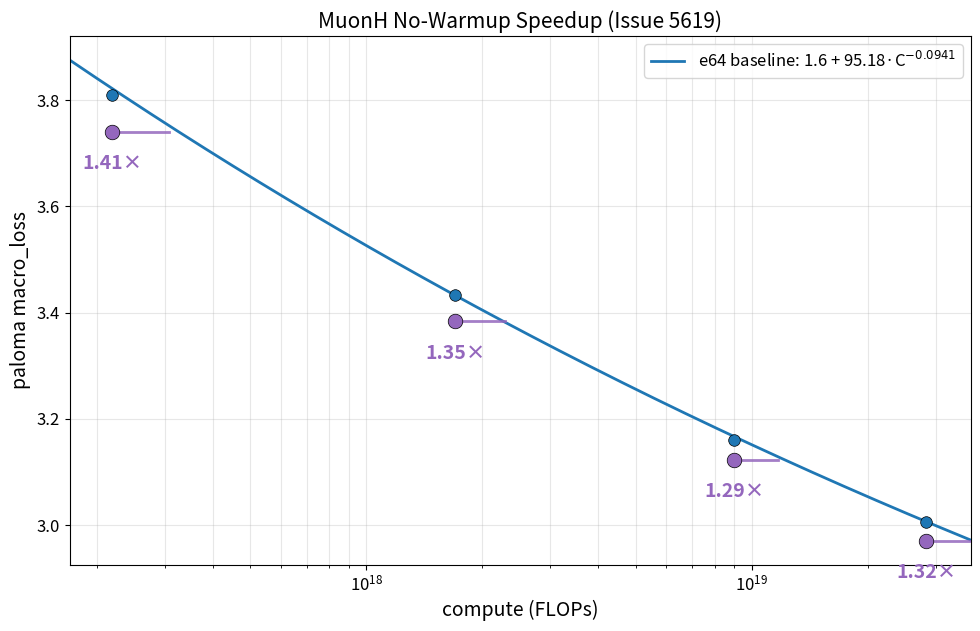

The matplotlib source for this figure: (Note: this script raises an exception after producing the figure.)
"""MuonH no-warmup speedup (Issue 5619), equal-TPS via agent.md per-point A formula."""

import os

import matplotlib.pyplot as plt
import numpy as np

L_inf = 1.6
A = 95.18
alpha = 0.0941

# v16 baseline (loss, TPS) at each compute-optimal point.
baselines = [
    (2.19e17, 3.8104, 405_630, "d512"),
    (1.70e18, 3.4339, 273_532, "d768"),
    (9.00e18, 3.1605, 175_162, "d1024"),
    (2.83e19, 3.0065, 128_278, "d1280"),
]

# MuonH no-warmup variant (loss, TPS) from wandb.
variant = [
    (2.19e17, 3.7404, 411_770),  # d512
    (1.70e18, 3.3834, 280_575),  # d768
    (9.00e18, 3.1230, 179_490),  # d1024
    (2.83e19, 2.9706, 133_134),  # d1280
]

plt.rcParams.update({"font.size": 13})
fig, ax = plt.subplots(figsize=(10, 6.5))

x_lo, x_hi = 1.7e17, 3.7e19
c_grid = np.geomspace(x_lo, x_hi, 200)
loss_grid = L_inf + A * c_grid ** (-alpha)
ax.plot(c_grid, loss_grid, "-", color="#1f77b4", lw=2, label=f"e64 baseline: 1.6 + {A}·C$^{{-{alpha:.4f}}}$")

bx = [b[0] for b in baselines]
by = [b[1] for b in baselines]
ax.scatter(bx, by, s=70, color="#1f77b4", edgecolors="black", lw=0.5, zorder=4)

color = "#9467bd"
for (compute, loss, var_tps), (_, bl_loss, bl_tps, _) in zip(variant, baselines, strict=True):
    # agent.md formula: re-fit A through each baseline point, then find the
    # compute the baseline would need to match the variant loss.
    A_bl = (bl_loss - L_inf) * compute ** alpha
    c_needed = (A_bl / (loss - L_inf)) ** (1 / alpha)
    eq_tps = c_needed / compute
    effective = (c_needed / bl_tps) / (compute / var_tps)
    ax.plot([compute, c_needed], [loss, loss], color=color, lw=2, alpha=0.85, zorder=4)
    ax.scatter([compute], [loss], s=110, color=color, edgecolors="black", lw=0.5, zorder=5)
    ax.annotate(
        f"{eq_tps:.2f}×",
        xy=(compute, loss),
        xytext=(0, -16),
        textcoords="offset points",
        fontsize=14,
        color=color,
        ha="center",
        va="top",
        fontweight="bold",
    )

ax.set_xscale("log")
ax.set_xlim(x_lo, x_hi)
ax.set_xlabel("compute (FLOPs)", fontsize=14)
ax.set_ylabel("paloma macro_loss", fontsize=14)
ax.tick_params(axis="both", labelsize=12)
ax.grid(True, which="both", alpha=0.3)
ax.legend(loc="upper right", fontsize=12)
ax.set_title("MuonH No-Warmup Speedup (Issue 5619)", fontsize=15)

fig.tight_layout()
out = os.path.join(os.path.dirname(os.path.abspath(__file__)), "muonh_nowarmup_speedup.png")
fig.savefig(out, dpi=140, bbox_inches="tight")
print(f"wrote {out}")
